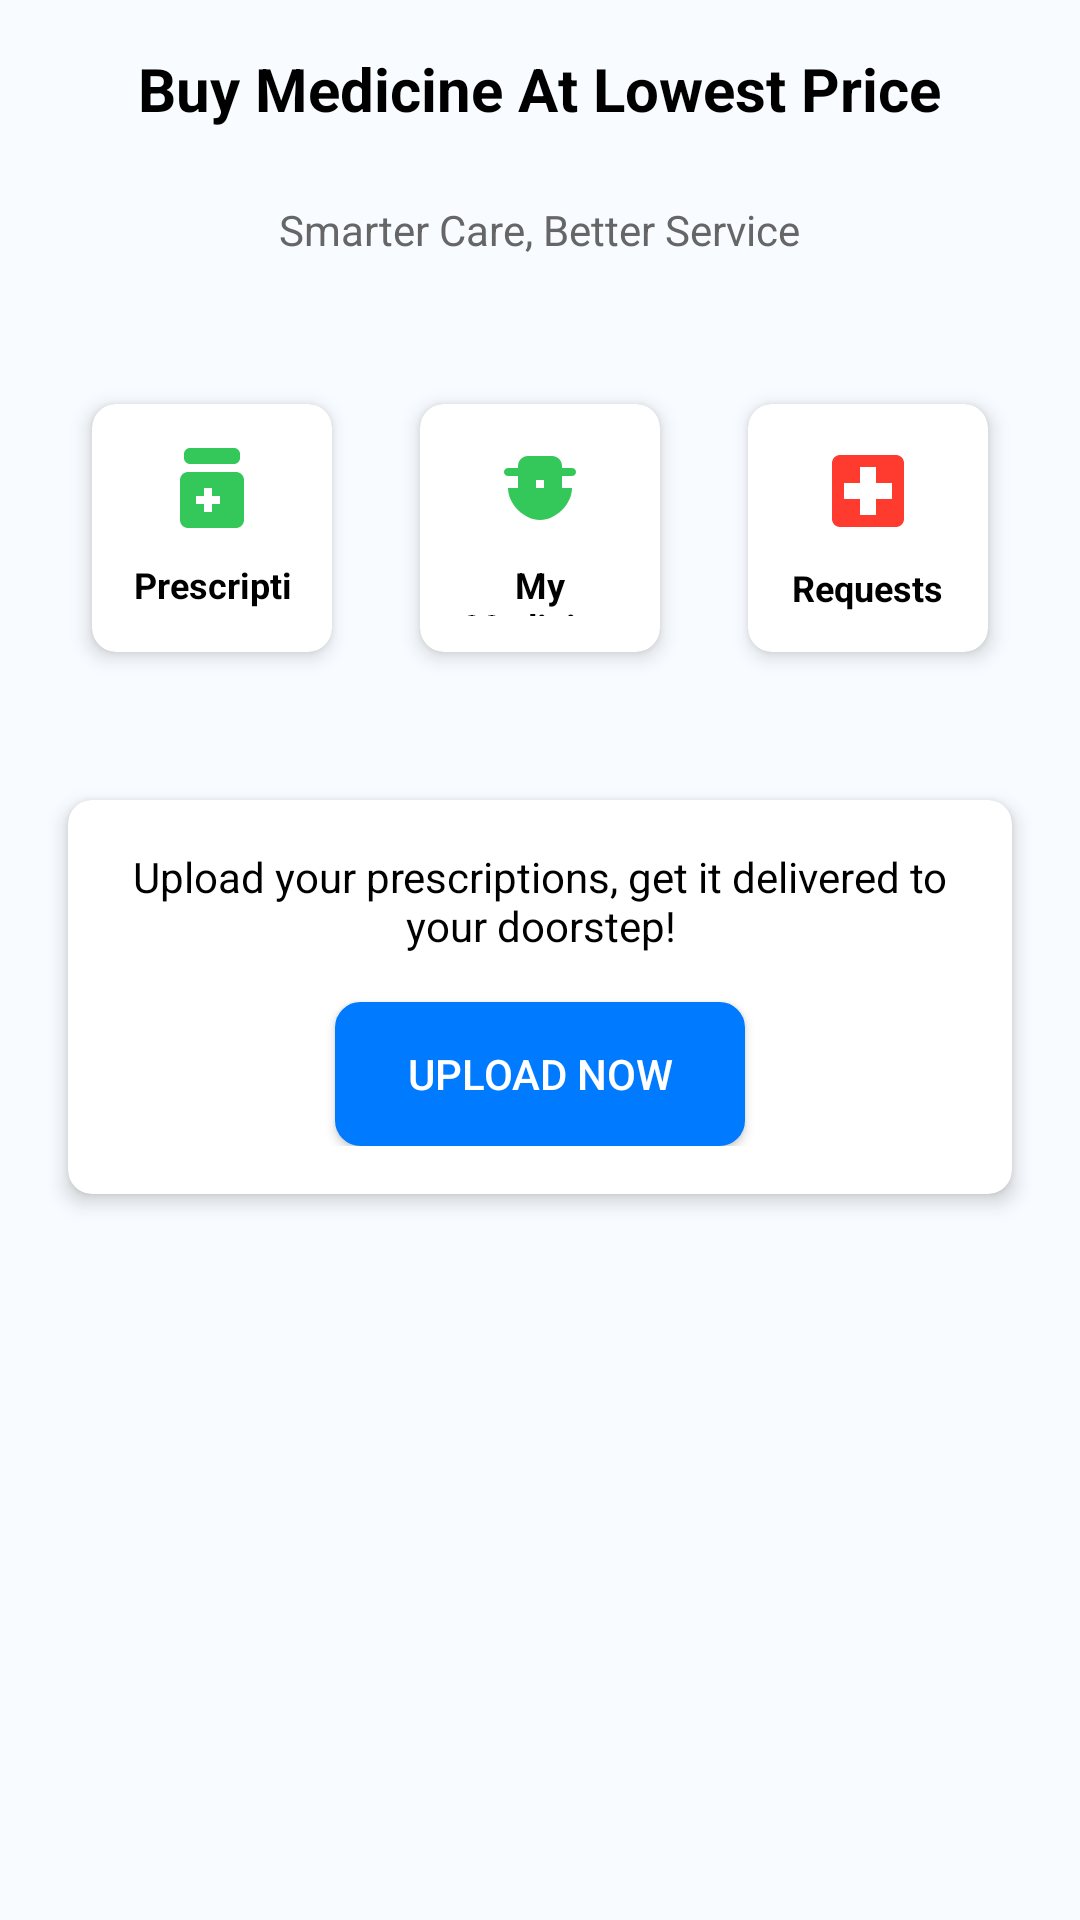

Produce the Android XML layout that renders to this screen, including the resource entries it uses.
<!-- AndroidManifest.xml: application theme Theme.MediBook -->
<!-- res/layout/activity_medicine_order.xml -->
<?xml version="1.0" encoding="utf-8"?>
<ScrollView xmlns:android="http://schemas.android.com/apk/res/android"
    xmlns:app="http://schemas.android.com/apk/res-auto"
    android:layout_width="match_parent"
    android:layout_height="match_parent"
    android:background="@color/primary_background">

    <LinearLayout
        android:layout_width="match_parent"
        android:layout_height="wrap_content"
        android:orientation="vertical"
        android:padding="@dimen/padding_large">

        <TextView
            android:id="@+id/tvTitle"
            android:layout_width="wrap_content"
            android:layout_height="wrap_content"
            android:text="@string/buy_medicine_lowest_price"
            android:textSize="@dimen/text_size_title"
            android:textStyle="bold"
            android:textColor="@color/text_primary"
            android:layout_gravity="center"
            android:layout_marginBottom="@dimen/margin_large" />

        <TextView
            android:id="@+id/tvSubtitle"
            android:layout_width="wrap_content"
            android:layout_height="wrap_content"
            android:text="@string/smarter_care"
            android:textSize="@dimen/text_size_medium"
            android:textColor="@color/text_secondary"
            android:layout_gravity="center"
            android:layout_marginBottom="@dimen/margin_xlarge" />

        
        <LinearLayout
            android:layout_width="match_parent"
            android:layout_height="wrap_content"
            android:orientation="horizontal"
            android:layout_marginBottom="@dimen/margin_large">

            <androidx.cardview.widget.CardView
                android:id="@+id/cardPrescriptions"
                android:layout_width="0dp"
                android:layout_height="100dp"
                android:layout_weight="1"
                android:layout_margin="@dimen/margin_small"
                app:cardCornerRadius="@dimen/card_corner_radius"
                app:cardElevation="@dimen/card_elevation"
                android:foreground="?android:attr/selectableItemBackground"
                android:clickable="true"
                android:focusable="true">

                <LinearLayout
                    android:layout_width="match_parent"
                    android:layout_height="match_parent"
                    android:orientation="vertical"
                    android:gravity="center"
                    android:padding="@dimen/padding_medium">

                    <ImageView
                        android:layout_width="@dimen/icon_size_medium"
                        android:layout_height="@dimen/icon_size_medium"
                        android:src="@drawable/ic_medicine"
                        android:layout_marginBottom="@dimen/margin_small"
                        android:contentDescription="Prescriptions" />

                    <TextView
                        android:layout_width="wrap_content"
                        android:layout_height="wrap_content"
                        android:text="@string/prescriptions"
                        android:textSize="@dimen/text_size_small"
                        android:textStyle="bold"
                        android:textColor="@color/text_primary"
                        android:gravity="center" />

                </LinearLayout>

            </androidx.cardview.widget.CardView>

            <androidx.cardview.widget.CardView
                android:id="@+id/cardMyMedicine"
                android:layout_width="0dp"
                android:layout_height="100dp"
                android:layout_weight="1"
                android:layout_margin="@dimen/margin_small"
                app:cardCornerRadius="@dimen/card_corner_radius"
                app:cardElevation="@dimen/card_elevation"
                android:foreground="?android:attr/selectableItemBackground"
                android:clickable="true"
                android:focusable="true">

                <LinearLayout
                    android:layout_width="match_parent"
                    android:layout_height="match_parent"
                    android:orientation="vertical"
                    android:gravity="center"
                    android:padding="@dimen/padding_medium">

                    <ImageView
                        android:layout_width="@dimen/icon_size_medium"
                        android:layout_height="@dimen/icon_size_medium"
                        android:src="@drawable/ic_pharmacy"
                        android:layout_marginBottom="@dimen/margin_small"
                        android:contentDescription="My Medicine" />

                    <TextView
                        android:layout_width="wrap_content"
                        android:layout_height="wrap_content"
                        android:text="@string/my_medicine"
                        android:textSize="@dimen/text_size_small"
                        android:textStyle="bold"
                        android:textColor="@color/text_primary"
                        android:gravity="center" />

                </LinearLayout>

            </androidx.cardview.widget.CardView>

            <androidx.cardview.widget.CardView
                android:id="@+id/cardRequests"
                android:layout_width="0dp"
                android:layout_height="100dp"
                android:layout_weight="1"
                android:layout_margin="@dimen/margin_small"
                app:cardCornerRadius="@dimen/card_corner_radius"
                app:cardElevation="@dimen/card_elevation"
                android:foreground="?android:attr/selectableItemBackground"
                android:clickable="true"
                android:focusable="true">

                <LinearLayout
                    android:layout_width="match_parent"
                    android:layout_height="match_parent"
                    android:orientation="vertical"
                    android:gravity="center"
                    android:padding="@dimen/padding_medium">

                    <ImageView
                        android:layout_width="@dimen/icon_size_medium"
                        android:layout_height="@dimen/icon_size_medium"
                        android:src="@drawable/ic_hospital"
                        android:layout_marginBottom="@dimen/margin_small"
                        android:contentDescription="Requests" />

                    <TextView
                        android:layout_width="wrap_content"
                        android:layout_height="wrap_content"
                        android:text="@string/requests"
                        android:textSize="@dimen/text_size_small"
                        android:textStyle="bold"
                        android:textColor="@color/text_primary"
                        android:gravity="center" />

                </LinearLayout>

            </androidx.cardview.widget.CardView>

        </LinearLayout>

        
        <androidx.cardview.widget.CardView
            android:layout_width="match_parent"
            android:layout_height="wrap_content"
            app:cardCornerRadius="@dimen/card_corner_radius"
            app:cardElevation="@dimen/card_elevation"
            android:layout_marginBottom="@dimen/margin_large">

            <LinearLayout
                android:layout_width="match_parent"
                android:layout_height="wrap_content"
                android:orientation="vertical"
                android:padding="@dimen/padding_large"
                android:gravity="center">

                <TextView
                    android:id="@+id/tvUploadDescription"
                    android:layout_width="wrap_content"
                    android:layout_height="wrap_content"
                    android:text="@string/upload_prescriptions"
                    android:textSize="@dimen/text_size_medium"
                    android:textColor="@color/text_primary"
                    android:gravity="center"
                    android:layout_marginBottom="@dimen/margin_medium" />

                <Button
                    android:id="@+id/btnUploadNow"
                    android:layout_width="wrap_content"
                    android:layout_height="@dimen/button_height"
                    android:text="@string/upload_now"
                    android:textColor="@color/text_white"
                    android:background="@drawable/button_primary"
                    android:paddingStart="@dimen/padding_xlarge"
                    android:paddingEnd="@dimen/padding_xlarge" />

            </LinearLayout>

        </androidx.cardview.widget.CardView>

    </LinearLayout>

</ScrollView>
<!-- resources referenced by this layout -->
<resources>
  <color name="primary_background">#F8FBFF</color>
  <color name="text_primary">#000000</color>
  <color name="text_secondary">#666666</color>
  <color name="text_white">#FFFFFF</color>
  <dimen name="button_height">48dp</dimen>
  <dimen name="card_corner_radius">8dp</dimen>
  <dimen name="card_elevation">4dp</dimen>
  <dimen name="icon_size_medium">32dp</dimen>
  <dimen name="margin_large">24dp</dimen>
  <dimen name="margin_medium">16dp</dimen>
  <dimen name="margin_small">8dp</dimen>
  <dimen name="margin_xlarge">32dp</dimen>
  <dimen name="padding_large">16dp</dimen>
  <dimen name="padding_medium">12dp</dimen>
  <dimen name="padding_xlarge">24dp</dimen>
  <dimen name="text_size_medium">14sp</dimen>
  <dimen name="text_size_small">12sp</dimen>
  <dimen name="text_size_title">20sp</dimen>
  <!-- drawable ic_hospital (drawable) -->
  <?xml version="1.0" encoding="utf-8"?>
  <vector xmlns:android="http://schemas.android.com/apk/res/android"
      android:width="24dp"
      android:height="24dp"
      android:viewportWidth="24"
      android:viewportHeight="24">
  
      <path
          android:fillColor="@color/accent_red"
          android:pathData="M18,14H14V18H10V14H6V10H10V6H14V10H18M19,3H5C3.9,3 3,3.9 3,5V19C3,20.1 3.9,21 5,21H19C20.1,21 21,20.1 21,19V5C21,3.9 20.1,3 19,3Z" />
  
  </vector>
  <string name="buy_medicine_lowest_price">Buy Medicine At Lowest Price</string>
  <string name="my_medicine">My Medicine</string>
  <string name="prescriptions">Prescriptions</string>
  <string name="requests">Requests</string>
  <string name="smarter_care">Smarter Care, Better Service</string>
  <string name="upload_now">Upload Now</string>
  <string name="upload_prescriptions">Upload your prescriptions, get it delivered to your doorstep!</string>
  <color name="secondary_dark_blue">#2E5BBA</color>
  <dimen name="button_corner_radius">8dp</dimen>
  <color name="secondary_gray">#E0E0E0</color>
  <color name="accent_blue">#007AFF</color>
  <color name="accent_red">#FF3B30</color>
  <color name="accent_green">#34C759</color>
  <color name="primary_white">#FFFFFF</color>
  <color name="secondary_blue">#4A90E2</color>
  <color name="status_bar_color">#007AFF</color>
  <color name="navigation_bar_color">#FFFFFF</color>
  <color name="text_hint">#AAAAAA</color>
  <style name="EditTextPrimary" parent="Widget.AppCompat.EditText">
          <item name="android:background">@drawable/edit_text_background</item>
          <item name="android:textSize">@dimen/text_size_medium</item>
          <item name="android:textColor">@color/text_primary</item>
          <item name="android:textColorHint">@color/text_hint</item>
          <item name="android:padding">@dimen/padding_medium</item>
          <item name="android:minHeight">@dimen/input_height</item>
          <item name="android:layout_marginBottom">@dimen/margin_medium</item>
      </style>
  <style name="CardPrimary" parent="CardView">
          <item name="cardCornerRadius">@dimen/card_corner_radius</item>
          <item name="cardElevation">@dimen/card_elevation</item>
          <item name="cardUseCompatPadding">true</item>
          <item name="android:layout_margin">@dimen/card_margin</item>
          <item name="contentPadding">@dimen/card_padding</item>
      </style>
  <style name="ToolbarStyle" parent="Widget.AppCompat.Toolbar">
          <item name="android:background">@color/accent_blue</item>
          <item name="titleTextColor">@color/text_white</item>
          <item name="subtitleTextColor">@color/text_white</item>
          <item name="android:elevation">@dimen/shadow_elevation_medium</item>
      </style>
  <dimen name="text_size_large">16sp</dimen>
</resources>
